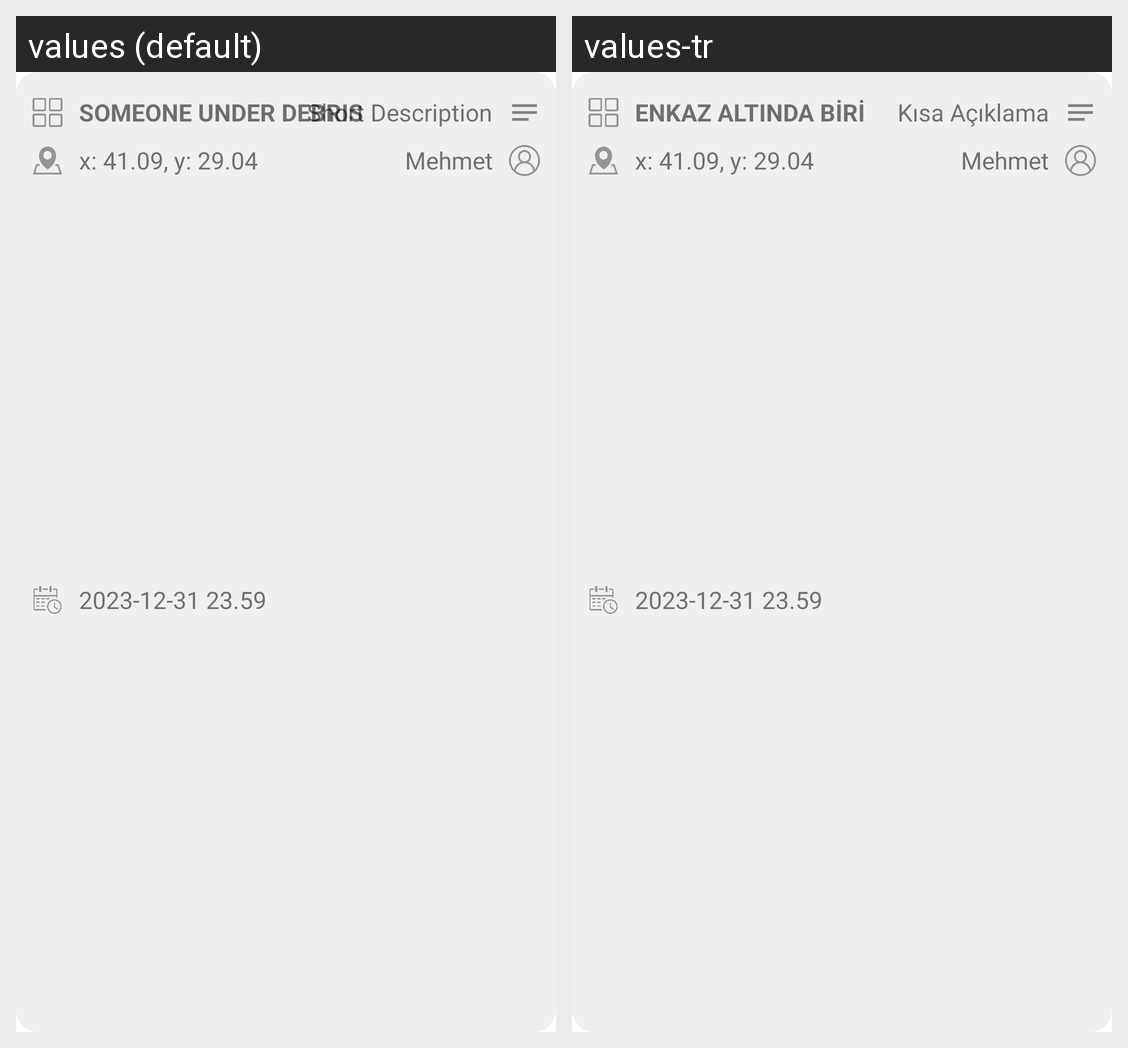

This grid shows one Android layout under two languages. Give, for every string resource on the screen, its name, the default text and each shown locale's text.
Android screen res/layout/event_item.xml rendered under 2 locales, left to right: values (default), values-tr. Device: Nexus 5 (rendered at 1080×1920; each locale shown at half size, 540×960, under a caption strip naming it); theme Theme.DisasterResponsePlatform.
Strings drawn on this screen, with the default value and each locale's value (text and hints the layout hard-codes, and strings that could not be matched under every locale, appear in the picture but are not listed):

debris
  values: Someone Under Debris
  values-tr: Enkaz Altında Biri

placeholder_coordinate
  values: x: 41.09, y: 29.04
  values-tr: x: 41.09, y: 29.04

placeholder_date
  values: 2023-12-31 23.59
  values-tr: 2023-12-31 23.59

short_note
  values: Short Description
  values-tr: Kısa Açıklama

placeholder_username
  values: Mehmet
  values-tr: Mehmet
